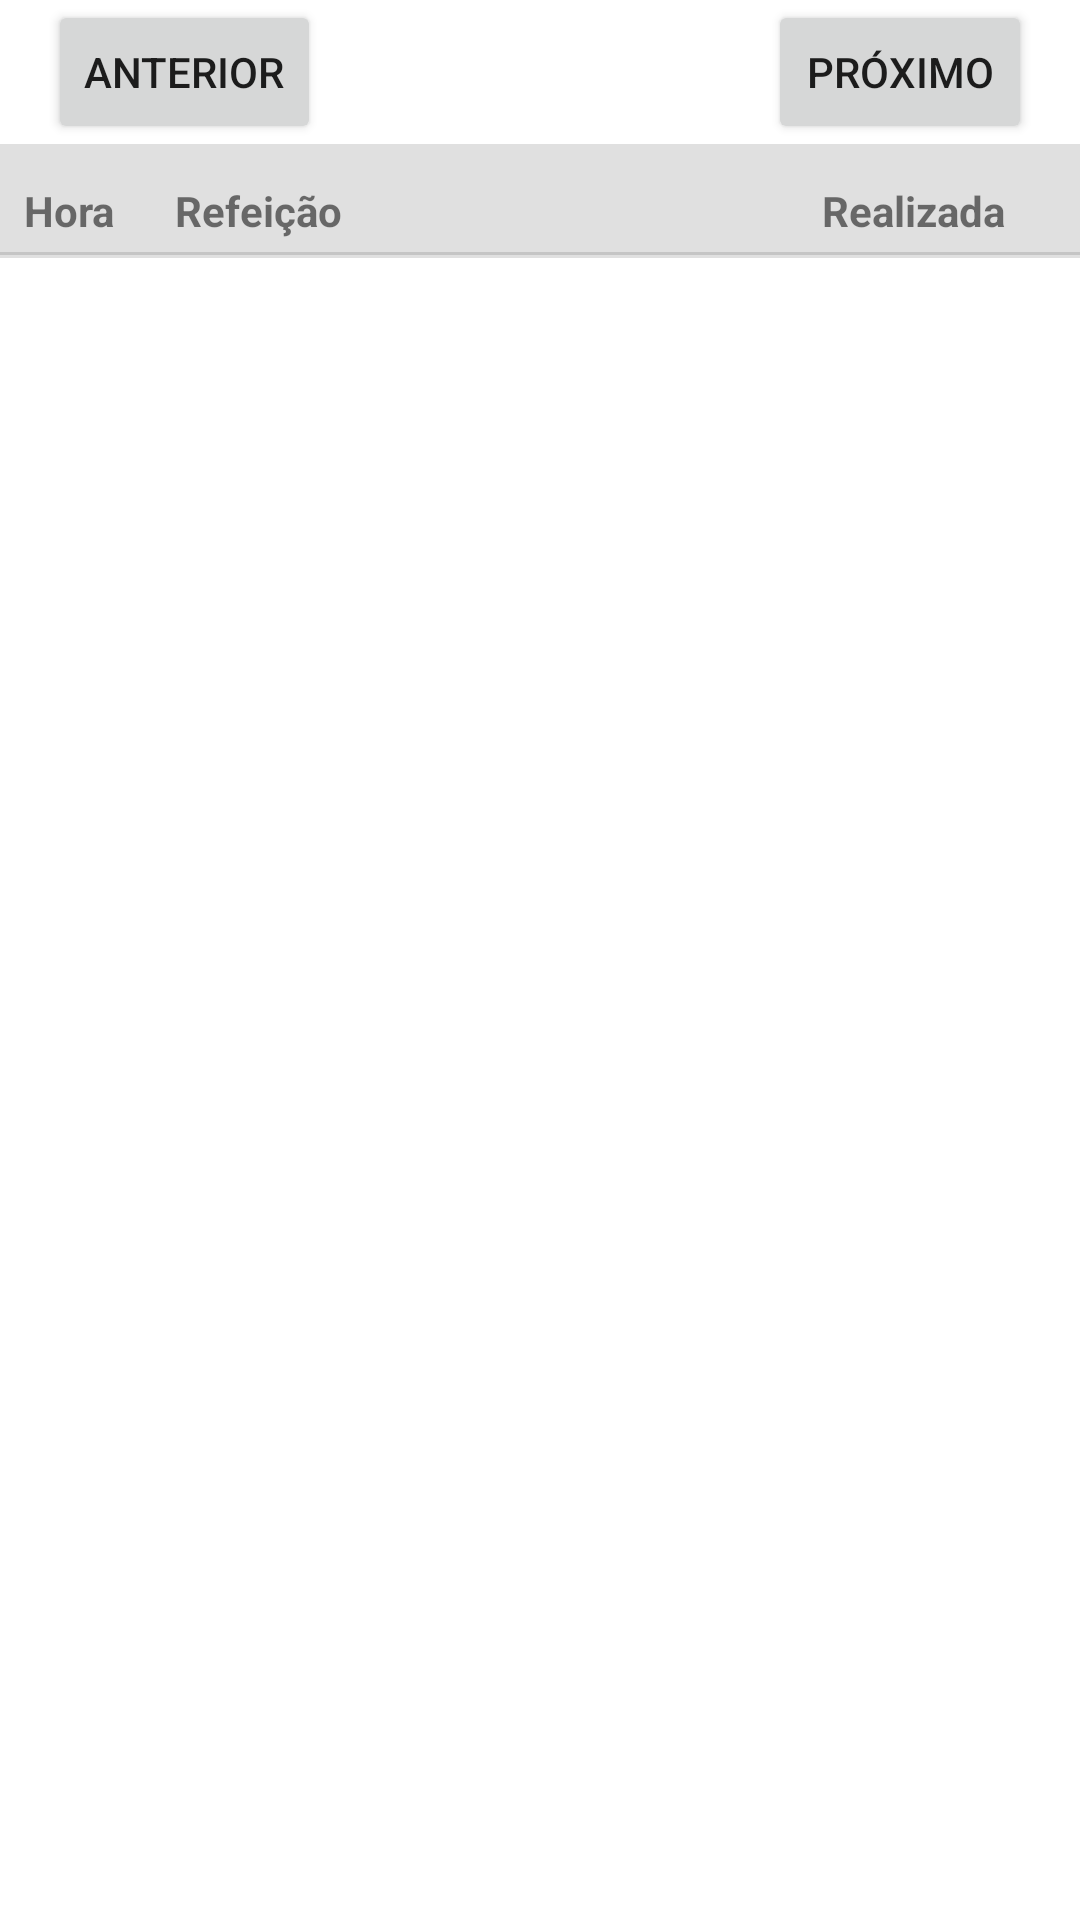

Produce the Android XML layout that renders to this screen, including the resource entries it uses.
<!-- AndroidManifest.xml: application theme Theme.Tp1 -->
<!-- res/layout/activity_hitorico_refeicao.xml -->
<?xml version="1.0" encoding="utf-8"?>

<androidx.constraintlayout.widget.ConstraintLayout xmlns:android="http://schemas.android.com/apk/res/android"
    xmlns:app="http://schemas.android.com/apk/res-auto"
    android:layout_width="match_parent"
    android:layout_height="match_parent">

    <Button
        android:id="@+id/buttonAnterior"
        android:layout_width="wrap_content"
        android:layout_height="wrap_content"
        android:layout_marginStart="16dp"
        android:text="@string/labelButtonAnterior"
        app:layout_constraintStart_toStartOf="parent"
        app:layout_constraintBottom_toTopOf="@id/divider"
        app:layout_constraintTop_toTopOf="parent"/>

    <TextView
        android:id="@+id/textViewDateHistory"
        android:layout_width="0dp"
        android:layout_height="wrap_content"
        android:layout_marginEnd="8dp"
        android:layout_marginStart="8dp"
        android:text=""
        app:layout_constraintStart_toEndOf="@+id/buttonAnterior"
        app:layout_constraintTop_toTopOf="parent"
        app:layout_constraintBottom_toTopOf="@id/divider"
        app:layout_constraintEnd_toStartOf="@id/buttonProximo"/>

    <Button
        android:id="@+id/buttonProximo"
        android:layout_width="wrap_content"
        android:layout_height="wrap_content"
        android:layout_marginEnd="16dp"
        android:text="@string/labelButtonProximo"
        app:layout_constraintBottom_toTopOf="@id/divider"
        app:layout_constraintEnd_toEndOf="parent"
        app:layout_constraintTop_toTopOf="parent"/>

    <View
        android:id="@+id/divider"
        android:layout_width="match_parent"
        android:layout_height="38dp"
        android:layout_marginTop="50dp"
        android:background="?android:attr/listDivider"
        app:layout_constraintTop_toTopOf="parent"
        app:layout_constraintBottom_toTopOf="@id/divider1"/>

    <TextView
        android:id="@+id/textViewHora"
        android:layout_width="wrap_content"
        android:layout_height="wrap_content"
        android:layout_marginStart="8dp"
        android:layout_marginTop="8dp"
        android:text="@string/labelListaHora"
        android:textStyle="bold"
        app:layout_constraintStart_toStartOf="parent"
        app:layout_constraintTop_toTopOf="@id/divider"
        app:layout_constraintBottom_toTopOf="@id/divider1"/>

    <TextView
        android:id="@+id/textViewRefeicao"
        android:textStyle="bold"
        android:layout_width="wrap_content"
        android:layout_height="wrap_content"
        android:layout_marginStart="20dp"
        android:layout_marginTop="8dp"
        android:text="@string/labelListaRefeicao"
        app:layout_constraintStart_toEndOf="@+id/textViewHora"
        app:layout_constraintTop_toTopOf="@id/divider"
        app:layout_constraintBottom_toTopOf="@id/divider1"/>

    <TextView
        android:id="@+id/textViewRealizacao"
        android:textStyle="bold"
        android:layout_width="wrap_content"
        android:layout_height="wrap_content"
        android:layout_marginEnd="25dp"
        android:layout_marginTop="8dp"
        android:text="@string/labelHoraRealizacao"
        app:layout_constraintTop_toTopOf="@id/divider"
        app:layout_constraintEnd_toEndOf="parent"
        app:layout_constraintBottom_toTopOf="@id/divider1"/>

    <View
        android:id="@+id/divider1"
        android:layout_width="match_parent"
        android:layout_height="1dp"
        android:layout_marginTop="36dp"
        android:background="?android:attr/listDivider"
        app:layout_constraintTop_toTopOf="@id/divider"/>

    <ListView
        android:id="@+id/listViewHitoricoRefeicoes"
        android:layout_width="0dp"
        android:layout_height="0dp"
        app:layout_constraintBottom_toBottomOf="parent"
        app:layout_constraintEnd_toEndOf="parent"
        app:layout_constraintStart_toStartOf="parent"
        app:layout_constraintTop_toBottomOf="@+id/divider1"
        app:layout_constraintVertical_bias="0.0" />

</androidx.constraintlayout.widget.ConstraintLayout>
<!-- resources referenced by this layout -->
<resources>
  <string name="labelButtonAnterior">Anterior</string>
  <string name="labelButtonProximo">Próximo</string>
  <string name="labelHoraRealizacao">Realizada</string>
  <string name="labelListaHora">Hora</string>
  <string name="labelListaRefeicao">Refeição</string>
  <style name="Theme.Tp1" parent="Theme.MaterialComponents.DayNight.DarkActionBar">
          
          <item name="colorPrimary">@color/purple_500</item>
          <item name="colorPrimaryVariant">@color/purple_700</item>
          <item name="colorOnPrimary">@color/white</item>
          
          <item name="colorSecondary">@color/teal_200</item>
          <item name="colorSecondaryVariant">@color/teal_700</item>
          <item name="colorOnSecondary">@color/black</item>
          
          <item name="android:statusBarColor" tools:targetApi="l">?attr/colorPrimaryVariant</item>
          
      </style>
  <!-- not gathered from this repository: default colours our renderer supplied (Android Studio template values) -->
  <color name="purple_500">#FF6200EE</color>
  <color name="purple_700">#FF3700B3</color>
  <color name="teal_200">#FF03DAC5</color>
  <color name="teal_700">#FF018786</color>
  <color name="black">#FF000000</color>
  <color name="white">#FFFFFFFF</color>
</resources>
